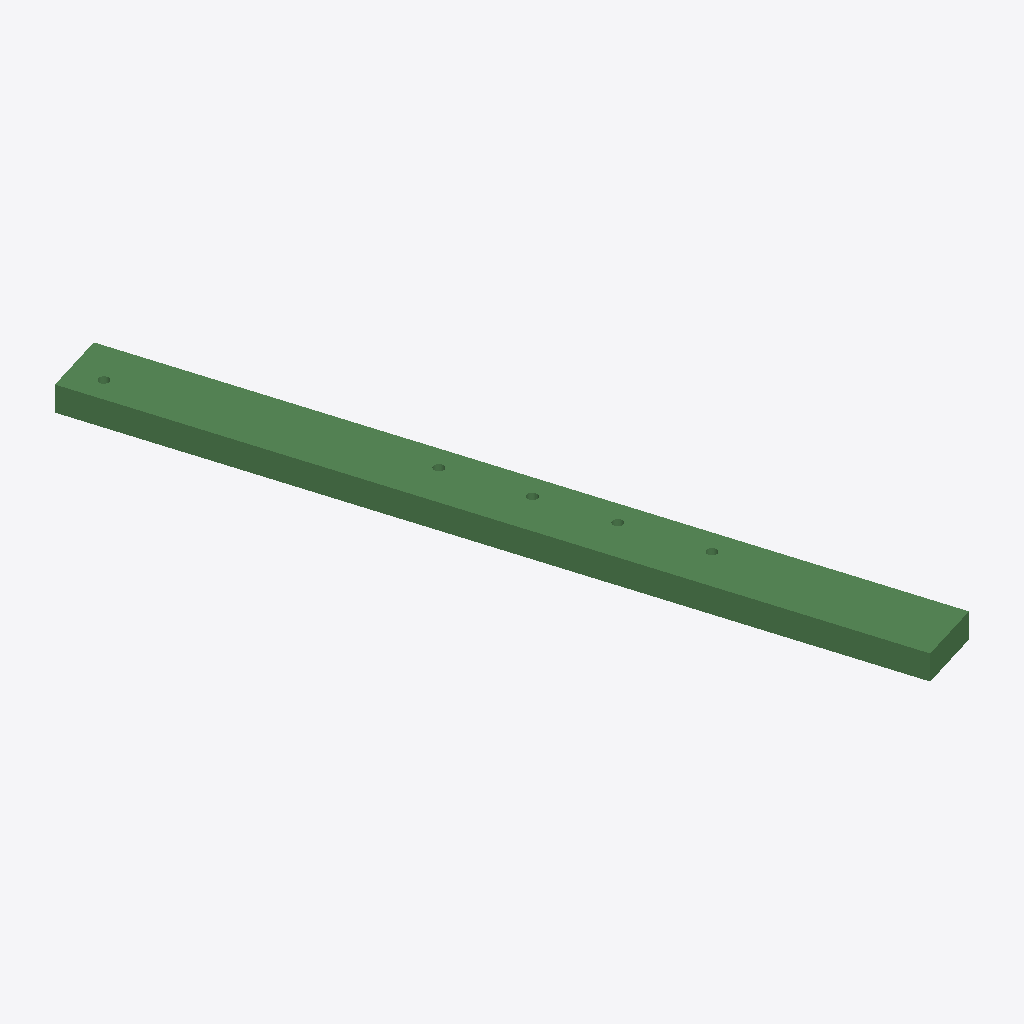
Isometric view of an IFC building model (IFC-SPF (STEP), schema IFC2X3, length unit millimetre), seen from the south-west, elements coloured by IFC class: 1 beam (green).
Extent 4.3 m × 11.3 m × 0.4 m (x, y, z). Elements (1): 1 IfcBeam.

HEADER;
FILE_DESCRIPTION(('ViewDefinition[CoordinationView_V2.0, QuantityTakeOffAddOnView]'),'2;1');
FILE_NAME('','2015-10-16T17:08:30',(''),('Structural Designer'),'IFC Database Version:Work','Tekla Structures 21.0 Service Release 1, IFC Exp','');
FILE_SCHEMA(('IFC2X3'));
ENDSEC;
DATA;
#25=IFCPROJECT('13qLsbD2n8NOzlizx88XQl',#5,'',$,$,$,$,(#11),#24);
#284019=IFCBEAM('1M0FSx000qS34qD38vCZ8p',#5,'','400*960','400*960',#283908,#284018,'');
ENDSEC;
